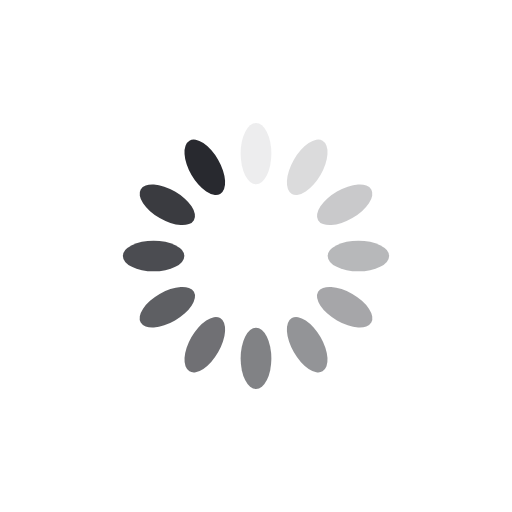
t = 0.00 s
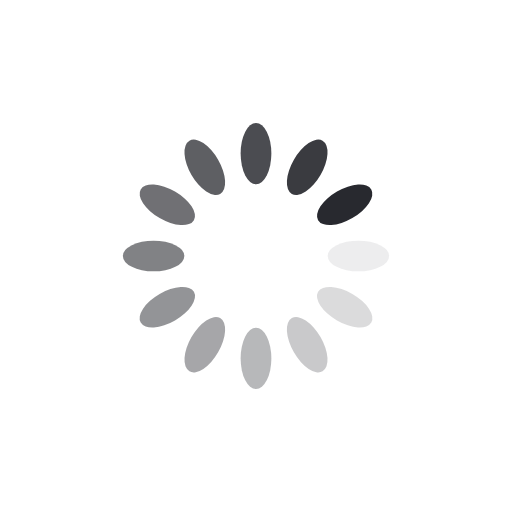
t = 0.25 s
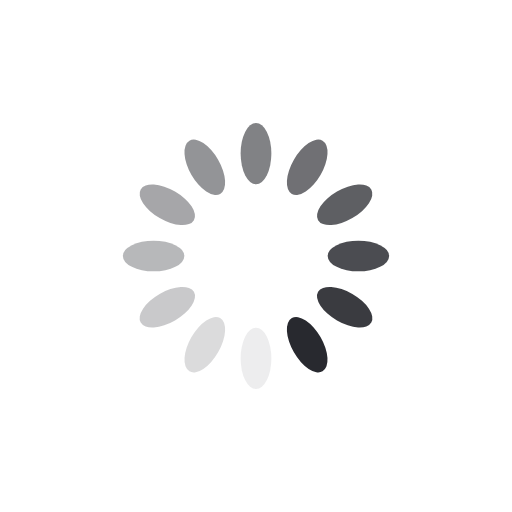
t = 0.50 s
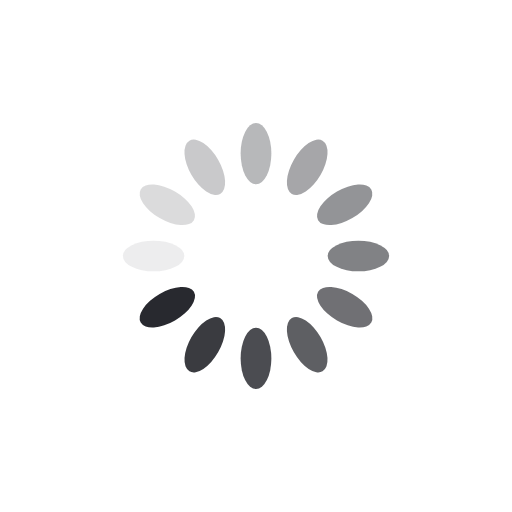
t = 0.75 s

The animated SVG that drew these frames (rendered in a browser with its animation timeline set to each time). Animation: 12 SMIL elements (animate=12); one cycle of 1.00 s, repeats indefinitely.

<?xml version="1.0" encoding="utf-8"?>
<svg xmlns="http://www.w3.org/2000/svg" xmlns:xlink="http://www.w3.org/1999/xlink" style="margin: auto; background: none; display: block; shape-rendering: auto;" width="200px" height="200px" viewBox="0 0 100 100" preserveAspectRatio="xMidYMid">
<g transform="rotate(0 50 50)">
  <rect x="47" y="24" rx="3" ry="6" width="6" height="12" fill="#28292f">
    <animate attributeName="opacity" values="1;0" keyTimes="0;1" dur="1s" begin="-0.9166666666666666s" repeatCount="indefinite"></animate>
  </rect>
</g><g transform="rotate(30 50 50)">
  <rect x="47" y="24" rx="3" ry="6" width="6" height="12" fill="#28292f">
    <animate attributeName="opacity" values="1;0" keyTimes="0;1" dur="1s" begin="-0.8333333333333334s" repeatCount="indefinite"></animate>
  </rect>
</g><g transform="rotate(60 50 50)">
  <rect x="47" y="24" rx="3" ry="6" width="6" height="12" fill="#28292f">
    <animate attributeName="opacity" values="1;0" keyTimes="0;1" dur="1s" begin="-0.75s" repeatCount="indefinite"></animate>
  </rect>
</g><g transform="rotate(90 50 50)">
  <rect x="47" y="24" rx="3" ry="6" width="6" height="12" fill="#28292f">
    <animate attributeName="opacity" values="1;0" keyTimes="0;1" dur="1s" begin="-0.6666666666666666s" repeatCount="indefinite"></animate>
  </rect>
</g><g transform="rotate(120 50 50)">
  <rect x="47" y="24" rx="3" ry="6" width="6" height="12" fill="#28292f">
    <animate attributeName="opacity" values="1;0" keyTimes="0;1" dur="1s" begin="-0.5833333333333334s" repeatCount="indefinite"></animate>
  </rect>
</g><g transform="rotate(150 50 50)">
  <rect x="47" y="24" rx="3" ry="6" width="6" height="12" fill="#28292f">
    <animate attributeName="opacity" values="1;0" keyTimes="0;1" dur="1s" begin="-0.5s" repeatCount="indefinite"></animate>
  </rect>
</g><g transform="rotate(180 50 50)">
  <rect x="47" y="24" rx="3" ry="6" width="6" height="12" fill="#28292f">
    <animate attributeName="opacity" values="1;0" keyTimes="0;1" dur="1s" begin="-0.4166666666666667s" repeatCount="indefinite"></animate>
  </rect>
</g><g transform="rotate(210 50 50)">
  <rect x="47" y="24" rx="3" ry="6" width="6" height="12" fill="#28292f">
    <animate attributeName="opacity" values="1;0" keyTimes="0;1" dur="1s" begin="-0.3333333333333333s" repeatCount="indefinite"></animate>
  </rect>
</g><g transform="rotate(240 50 50)">
  <rect x="47" y="24" rx="3" ry="6" width="6" height="12" fill="#28292f">
    <animate attributeName="opacity" values="1;0" keyTimes="0;1" dur="1s" begin="-0.25s" repeatCount="indefinite"></animate>
  </rect>
</g><g transform="rotate(270 50 50)">
  <rect x="47" y="24" rx="3" ry="6" width="6" height="12" fill="#28292f">
    <animate attributeName="opacity" values="1;0" keyTimes="0;1" dur="1s" begin="-0.16666666666666666s" repeatCount="indefinite"></animate>
  </rect>
</g><g transform="rotate(300 50 50)">
  <rect x="47" y="24" rx="3" ry="6" width="6" height="12" fill="#28292f">
    <animate attributeName="opacity" values="1;0" keyTimes="0;1" dur="1s" begin="-0.08333333333333333s" repeatCount="indefinite"></animate>
  </rect>
</g><g transform="rotate(330 50 50)">
  <rect x="47" y="24" rx="3" ry="6" width="6" height="12" fill="#28292f">
    <animate attributeName="opacity" values="1;0" keyTimes="0;1" dur="1s" begin="0s" repeatCount="indefinite"></animate>
  </rect>
</g>
<!-- [ldio] generated by https://loading.io/ --></svg>